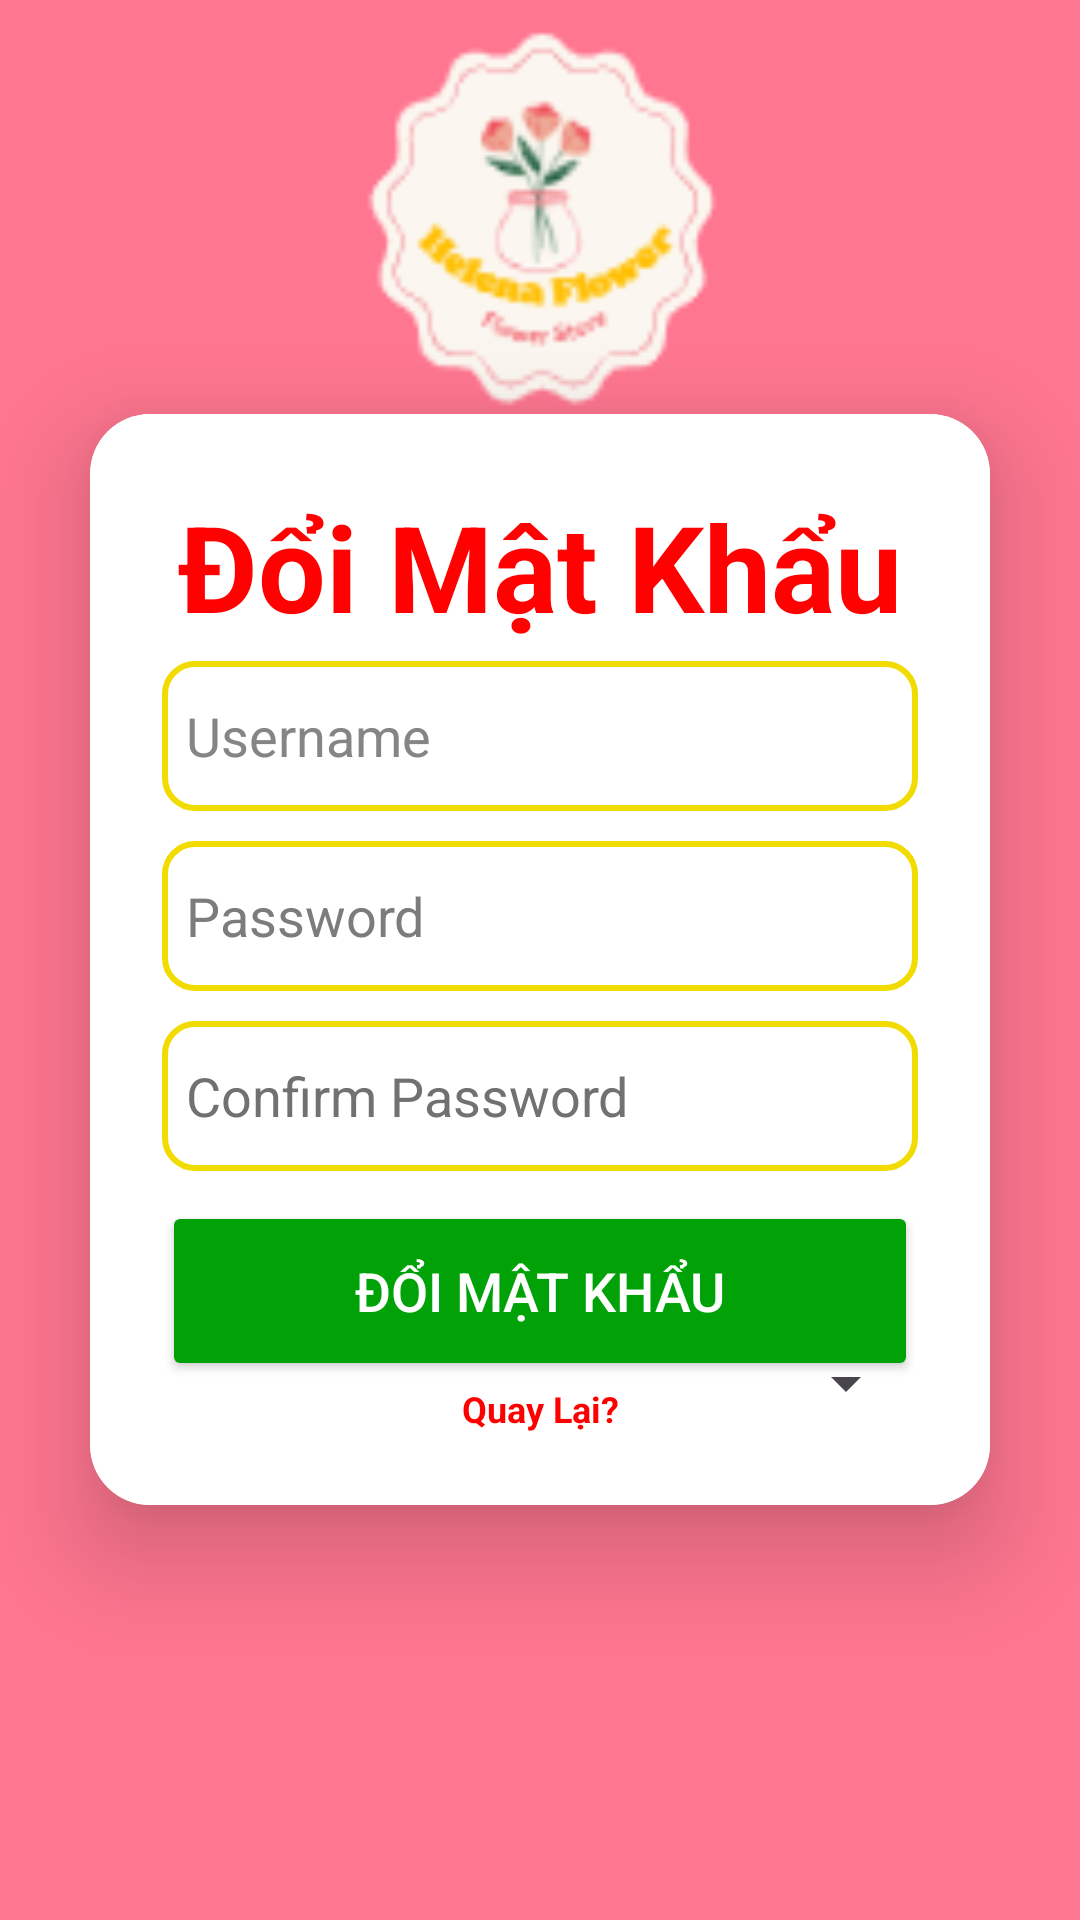

The Android layout XML behind this screen, and the referenced resources:
<!-- AndroidManifest.xml: application theme Theme.Design.Light.NoActionBar -->
<!-- res/layout/activity_doi_mat_khau.xml -->
<?xml version="1.0" encoding="utf-8"?>
<LinearLayout
    xmlns:android="http://schemas.android.com/apk/res/android"
    xmlns:app="http://schemas.android.com/apk/res-auto"
    xmlns:tools="http://schemas.android.com/tools"
    xmlns:card_view="http://schemas.android.com/apk/res-auto"
    android:layout_width="match_parent"
    android:layout_height="match_parent"
    android:orientation="vertical"
    android:gravity="center"
    android:background="@drawable/login"
    tools:context=".MainActivity">

    <androidx.cardview.widget.CardView
        android:layout_width="match_parent"
        android:layout_height="wrap_content"
        android:layout_margin="30dp"
        app:cardCornerRadius="20dp"
        app:cardElevation="20dp"
        android:background="@drawable/edittext">

        <LinearLayout
            android:background="#FFFFFF"
            android:layout_width="match_parent"
            android:layout_height="wrap_content"
            android:orientation="vertical"
            android:layout_gravity="center_horizontal"
            android:padding="24dp">


            <TextView
                android:layout_width="match_parent"
                android:layout_height="wrap_content"
                android:text="Đổi Mật Khẩu"
                android:id="@+id/loginText"
                android:textSize="40sp"
                android:textAlignment="center"
                android:textStyle="bold"
                android:textColor="#FF0101"/>

            <EditText
                android:layout_width="match_parent"
                android:layout_height="50dp"
                android:id="@+id/tdn"
                android:background="@drawable/edittext1"

                android:drawablePadding="8dp"
                android:hint="Username"
                android:textColorHint="#858585"
                android:padding="8dp"
                android:textColor="@color/black"
                android:textColorHighlight="@color/cardview_dark_background"
                android:layout_marginTop="5dp"/>

            <EditText
                android:layout_width="match_parent"
                android:layout_height="50dp"
                android:id="@+id/mk"
                android:background="@drawable/edittext1"

                android:drawablePadding="8dp"
                android:hint="Password"
                android:padding="8dp"
                android:textColorHint="#7C7C7C"
                android:inputType="textPassword"
                android:textColor="@color/black"
                android:textColorHighlight="@color/cardview_dark_background"
                android:layout_marginTop="10dp"/>
            <EditText
                android:layout_width="match_parent"
                android:layout_height="50dp"
                android:id="@+id/mk2"
                android:background="@drawable/edittext1"

                android:drawablePadding="8dp"
                android:hint="Confirm Password"
                android:padding="8dp"
                android:textColorHint="#717171"
                android:inputType="textPassword"
                android:textColor="@color/black"
                android:textColorHighlight="@color/cardview_dark_background"
                android:layout_marginTop="10dp"/>

            <Button
                android:layout_width="match_parent"
                android:layout_height="60dp"
                android:id="@+id/btnDoi"
                android:text="ĐỔI MẬT KHẨU"
                android:textColor="#FFFFFF"
                android:textSize="18sp"
                android:layout_marginTop="10dp"
                android:backgroundTint="#00A207"
                app:cornerRadius = "0dp"/>
            <Spinner
                android:id="@+id/quyen"
                android:layout_marginLeft="1dp"
                android:layout_marginTop="0dp"
                android:layout_width="match_parent"
                android:layout_height="1dp"
                android:layout_marginBottom="0dp" />

            <TextView
                android:layout_width="match_parent"
                android:layout_height="wrap_content"
                android:text="Quay Lại?"
                android:id="@+id/ql"
                android:textSize="12sp"
                android:textAlignment="center"
                android:textStyle="bold"
                android:textColor="#FF0000"/>
        </LinearLayout>

    </androidx.cardview.widget.CardView>


</LinearLayout>
<!-- resources referenced by this layout -->
<resources>
  <!-- drawable edittext (drawable) -->
  <?xml version="1.0" encoding="utf-8"?>
  <shape xmlns:android="http://schemas.android.com/apk/res/android"
      android:shape="rectangle"  >
      <corners android:radius="10dp"></corners>
      <stroke android:color="#FFC200"
          android:width="2dp"
          >
      </stroke>
  
  
  </shape>
  <!-- drawable edittext1 (drawable) -->
  <?xml version="1.0" encoding="utf-8"?>
  <shape xmlns:android="http://schemas.android.com/apk/res/android"
      android:shape="rectangle"  >
      <corners android:radius="10dp"></corners>
      <stroke android:color="#F2DB00"
          android:width="2dp"
          >
      </stroke>
      <solid android:color="#FFFFFF" />
  
  </shape>
  <!-- drawable login: png bitmap (drawable, 6903 bytes) -->
  <style name="Theme.Design.Light.NoActionBar" parent="Base.Theme.Design.Light.NoActionBar" />
  <style name="Base.Theme.Design.Light.NoActionBar" parent="Theme.Material3.DayNight.NoActionBar">
          
          
      </style>
  <!-- not gathered from this repository: default colours our renderer supplied (Android Studio template values) -->
  <color name="black">#FF000000</color>
</resources>
